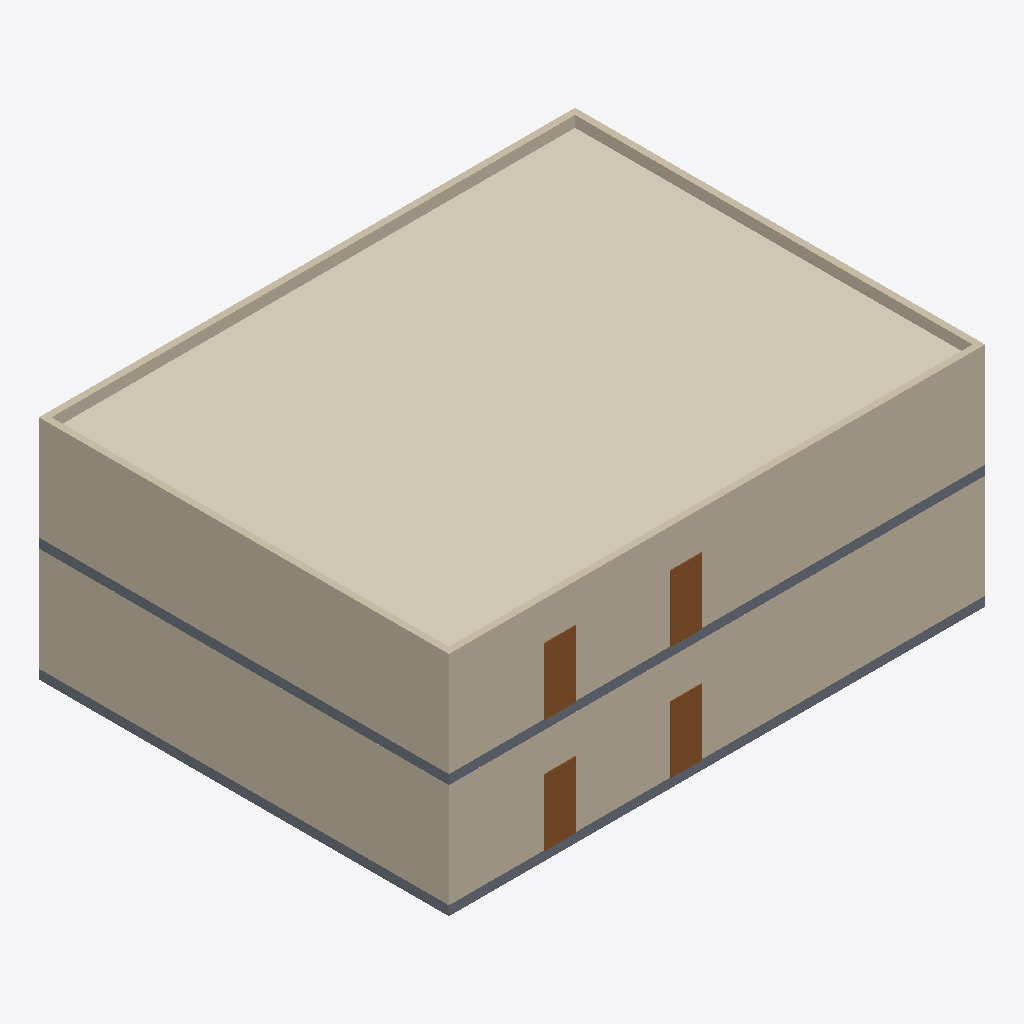
Isometric view of an IFC building model (IFC-SPF (STEP), schema IFC4, length unit millimetre), seen from the south-west, elements coloured by IFC class: 8 walls (beige), 4 doors (brown), 2 coverings (cream), 2 slabs (grey).
Extent 17.0 m × 13.1 m × 7.2 m (x, y, z). Storeys (2): L1 at 0.00 m; L2 at 0.00 m. Elements (22): 8 IfcDoor, 8 IfcWall, 4 IfcCovering, 2 IfcSlab.

HEADER;
FILE_DESCRIPTION(('ViewDefinition[DesignTransferView]'),'2;1');
FILE_NAME('/dev/null','2026-11-06T14:24:43+03:00',(''),(''),'IfcOpenShell 0.9.0.post1','IfcOpenShell 0.9.0.post1','Nobody');
FILE_SCHEMA(('IFC4'));
ENDSEC;
DATA;
#1=IFCPROJECT('2_00qaoXfC_gMfGlFnKtqq',$,'SITEWISE Sample - Al Wakra Clinic Pkg B',$,$,$,$,(#10),#5);
#12=IFCSITE('15VsZq5Hr4vvRt34Q528TA',$,'Al Wakra (sample)',$,$,$,$,$,$,$,$,$,$,$);
#13=IFCBUILDING('2hsmoPWUn9Geas9XOmKIBD',$,'Clinic Block B',$,$,$,$,$,$,$,$,$);
#16=IFCBUILDINGSTOREY('1exqUTIYD7Vvx62uTp97t9',$,'L1',$,$,$,$,$,$,0.0);
#18=IFCBUILDINGSTOREY('2oJLTtAzj58vMKkOICLugP',$,'L2',$,$,$,$,$,$,3.6);
#463=IFCCOVERING('0tC4qZIXbI0hU3Cz2CBfHS',$,'C-202 L2 zone B ceiling',$,$,#480,#470,'C-202',$);
#445=IFCCOVERING('0OCd1qtZXGiBVUFOKUy4QI',$,'C-201 L2 zone A ceiling',$,$,#462,#452,'C-201',$);
#167=IFCWALL('2iAOQKehTHcABpBupCNAzE',$,'W-202 L2 south wall',$,$,#188,#178,'W-202',$);
#79=IFCWALL('2VT5KV1EPLXf5QNEvly9tS',$,'W-102 L1 south wall',$,$,#100,#90,'W-102',$);
#189=IFCWALL('3D00r$6unMFQJzwAcTmmd7',$,'W-203 L2 west wall',$,$,#210,#200,'W-203',$);
#101=IFCWALL('2XODDJhU5PTR354UnZrp3i',$,'W-103 L1 west wall',$,$,#122,#112,'W-103',$);
#145=IFCWALL('1S51bVhcvJE9qthni29FUs',$,'W-201 L2 north wall',$,$,#166,#156,'W-201',$);
#19=IFCSLAB('2QtyOZUyDIyBVeCsSNRief',$,'S-101 Level 1 slab',$,$,#37,#26,'S-101',$);
#38=IFCSLAB('2adcF05xzP$Pn$3vUajOhk',$,'S-201 Level 2 slab',$,$,#56,#45,'S-201',$);
#211=IFCWALL('2vfow4ypzOEgCztwQuNyPW',$,'W-204 L2 east wall',$,$,#232,#222,'W-204',$);
#233=IFCDOOR('3Z$Ai1Jy1Lyg0WPbWk_5VI',$,'D-101 L1 consult room 1 door',$,$,#254,#244,'D-101',$,$,$,$,$);
#255=IFCDOOR('0KtNftmXLGjPAXJVe$OTmh',$,'D-102 L1 consult room 2 door',$,$,#276,#266,'D-102',$,$,$,$,$);
#343=IFCDOOR('1$lGV8g3HNjeTqpIxyuFX4',$,'D-202 L2 office 2 door',$,$,#364,#354,'D-202',$,$,$,$,$);
#321=IFCDOOR('3erWd3l7jKqQhIjDRLVRR1',$,'D-201 L2 office 1 door',$,$,#342,#332,'D-201',$,$,$,$,$);
#57=IFCWALL('3baucLcHzJ9fvnVDdmXprl',$,'W-101 L1 north wall',$,$,#78,#68,'W-101',$);
#123=IFCWALL('0FjrmsRFHQkfZJsAOuN$PH',$,'W-104 L1 east wall',$,$,#144,#134,'W-104',$);
ENDSEC;
